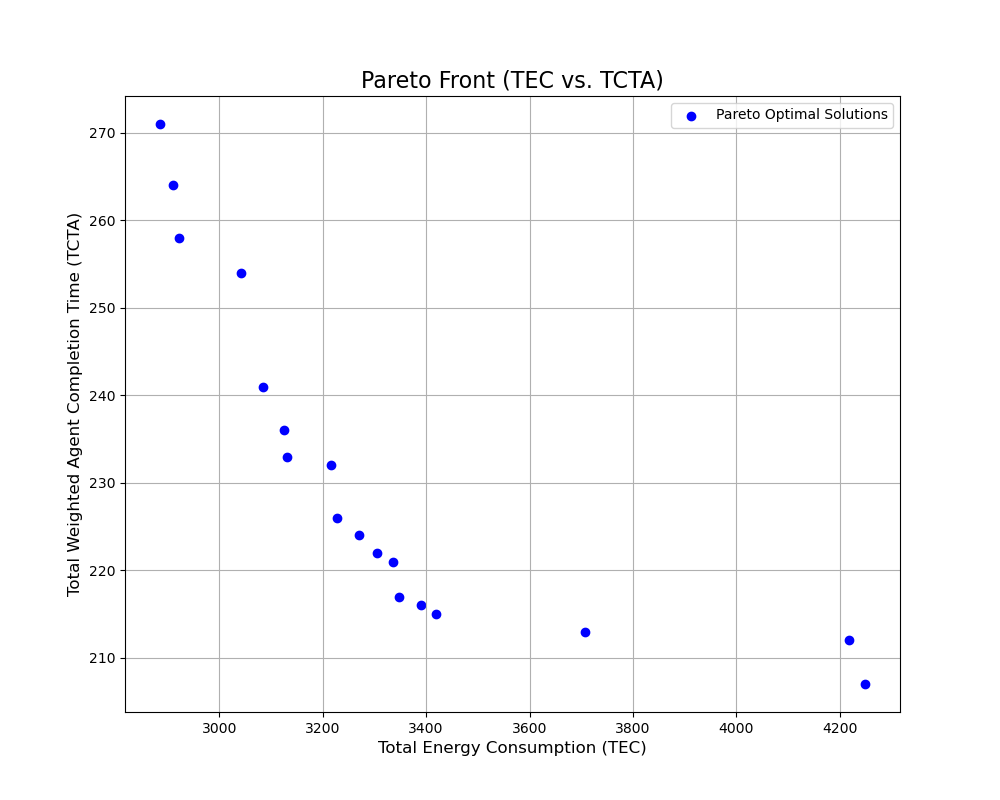

Data behind this chart, as committed beside it:
TEC, TCTA, sequence, period_schedule
2922, 258.0, 1,5,0,2,3,4,8,7,6, 1,1,2;1,1,1;1,2,2;1,2,2;2,2,2;1,1,1;2,2,…
3336, 221.0, 0,1,5,3,2,4,8,7,6, 0,0,1;1,1,1;1,2,2;1,1,2;1,2,2;1,1,1;2,2,…
3216, 232.0, 0,1,5,4,8,3,2,6,7, 0,0,0;1,1,1;2,2,2;1,2,2;1,1,2;1,1,1;2,2,…
2886, 271.0, 1,5,0,4,8,3,2,6,7, 1,1,2;1,1,1;2,2,2;2,2,2;1,1,2;1,1,1;2,2,…
3042, 254.0, 1,5,0,3,2,4,8,7,6, 1,1,2;1,1,1;1,2,2;1,1,2;2,2,2;1,1,1;2,2,…
3708, 213.0, 5,0,1,4,2,3,8,6,7, 0,0,0;1,1,1;1,1,2;1,2,2;1,1,1;0,0,0;2,2,…
3270, 224.0, 0,1,5,4,2,3,8,6,7, 0,0,0;1,1,1;1,2,2;1,2,2;1,1,2;1,1,1;2,2,…
2910, 264.0, 1,5,0,4,3,2,8,6,7, 1,1,2;1,1,1;2,2,2;1,2,2;1,1,2;1,1,1;2,2,…
3420, 215.0, 0,1,5,2,3,4,8,6,7, 0,0,0;1,1,1;1,1,2;1,2,2;1,2,2;1,1,1;2,2,…
3306, 222.0, 0,1,3,4,2,5,8,7,6, 0,0,1;1,1,1;1,2,2;1,1,1;1,1,2;1,2,2;2,2,…
3126, 236.0, 0,1,5,4,8,2,3,6,7, 0,0,0;1,1,1;2,2,2;2,2,2;1,1,2;1,1,1;2,2,…
3084, 241.0, 0,1,5,4,8,2,3,7,6, 0,0,1;1,1,1;2,2,2;2,2,2;1,1,2;1,1,1;2,2,…
3228, 226.0, 0,1,5,4,2,3,6,8,7, 0,0,1;1,1,1;1,2,2;1,2,2;1,1,2;1,1,1;2,2,…
3132, 233.0, 1,0,3,4,2,5,8,6,7, 1,1,1;1,1,1;1,2,2;1,1,1;1,1,2;2,2,2;2,2,…
3348, 217.0, 0,1,4,2,3,5,6,8,7, 0,0,1;1,1,1;1,1,2;1,2,2;1,1,1;1,2,2;2,2,…
3390, 216.0, 0,1,4,2,3,5,8,6,7, 0,0,0;1,1,1;1,1,2;1,2,2;1,1,1;1,2,2;2,2,…
4248, 207.0, 0,7,4,1,5,2,3,8,6, 0,0,0;1,1,1;1,1,2;1,2,2;0,0,1;1,1,1;2,2,…
4218, 212.0, 0,7,4,1,5,2,6,3,8, 0,0,0;1,1,1;1,1,2;2,2,2;0,0,1;1,1,1;1,2,…
